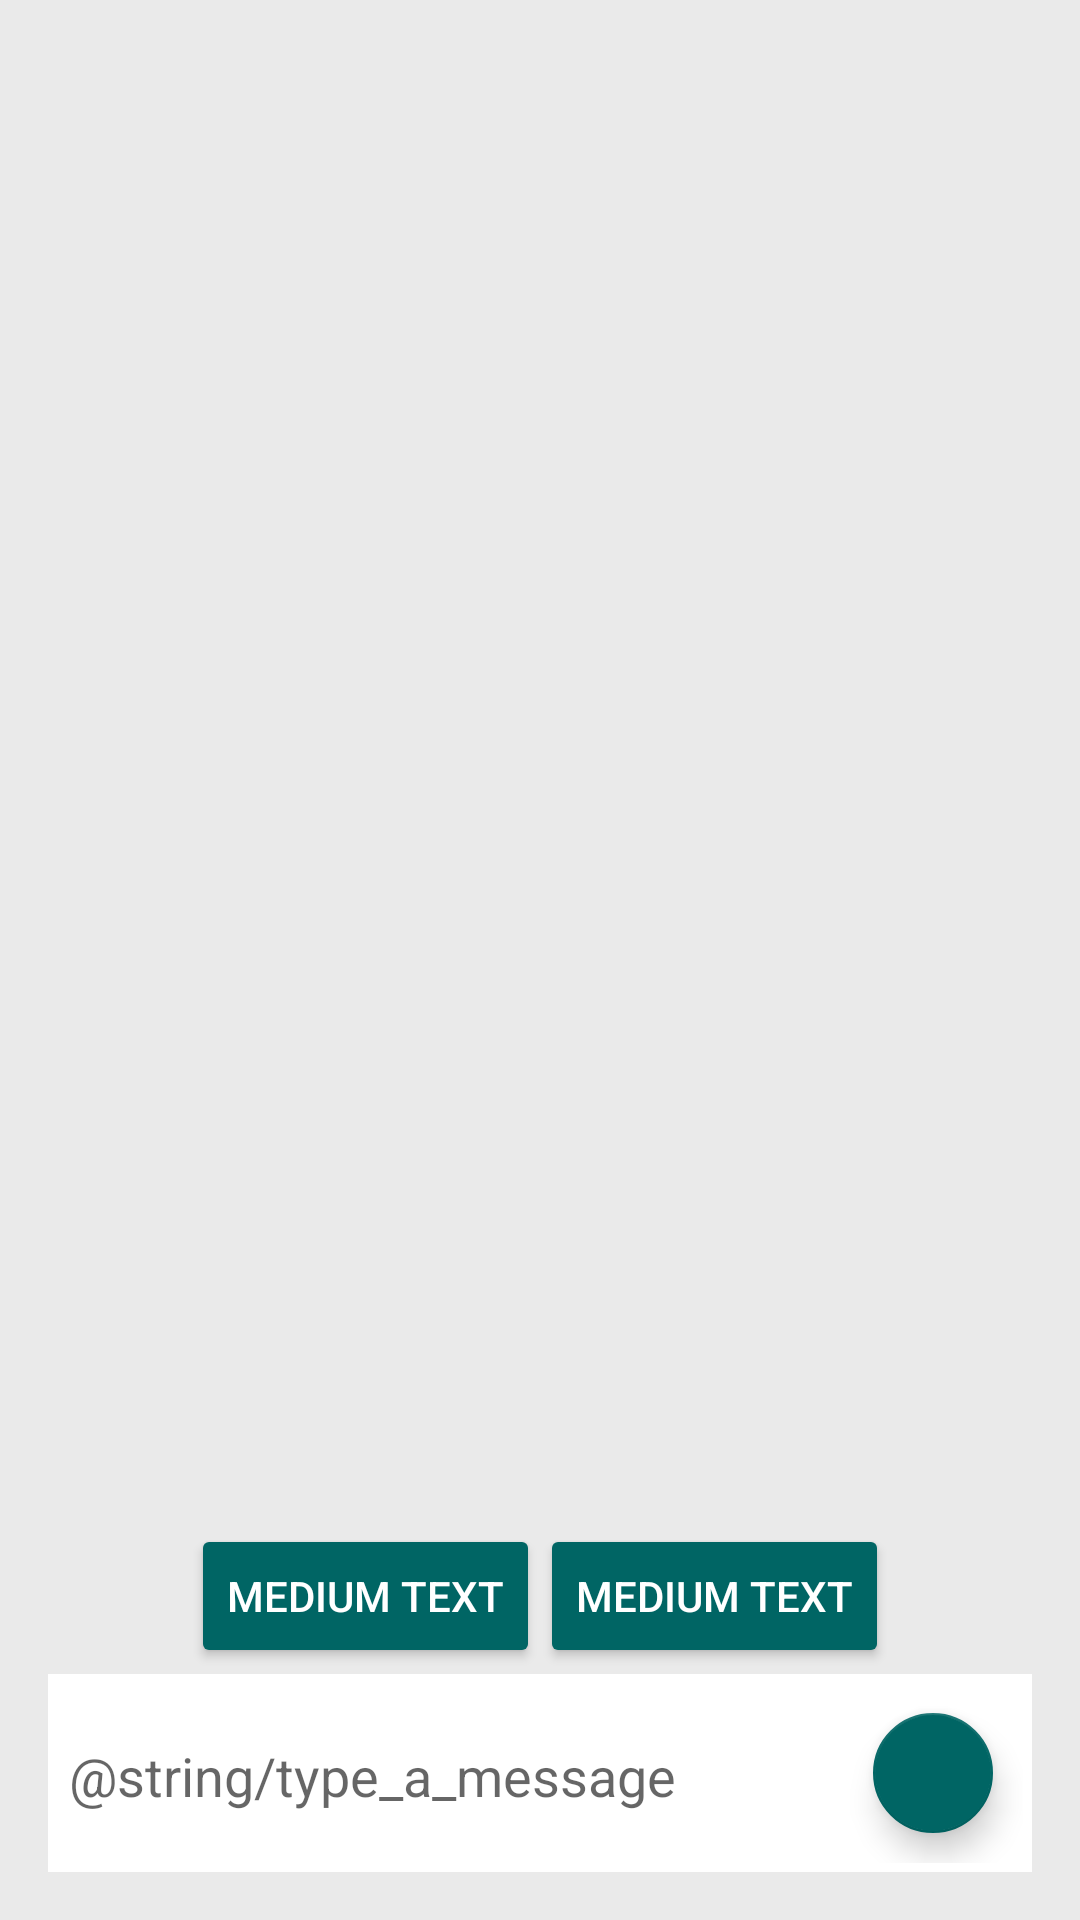

Reconstruct the res/layout file that produces this screen, plus the resources it refers to.
<!-- AndroidManifest.xml: application theme AppTheme -->
<!-- res/layout/activity_main.xml -->
<?xml version="1.0" encoding="utf-8"?>
<RelativeLayout xmlns:android="http://schemas.android.com/apk/res/android"
    xmlns:tools="http://schemas.android.com/tools"
    android:id="@+id/activity_main"
    android:layout_width="match_parent"
    android:layout_height="match_parent"
    android:background="@color/chatBotBackground"
    android:paddingBottom="@dimen/activity_vertical_margin"
    android:paddingLeft="@dimen/activity_horizontal_margin"
    android:paddingRight="@dimen/activity_horizontal_margin"
    android:paddingTop="@dimen/activity_vertical_margin"
    tools:context="com.flight.miss.MainActivity">

    <LinearLayout
        android:id="@+id/main_linear_layout"
        android:layout_width="match_parent"
        android:layout_height="wrap_content"
        android:layout_above="@+id/main_relative_layout"
        android:gravity="center"
        android:paddingBottom="2dp">

        <Button
            android:id="@+id/button1"
            android:layout_width="wrap_content"
            android:layout_height="wrap_content"
            android:backgroundTint="@color/themeColour"
            android:text="Medium Text"
            android:textColor="#fff" />

        <Button
            android:id="@+id/button2"
            android:layout_width="wrap_content"
            android:layout_height="wrap_content"
            android:backgroundTint="@color/themeColour"
            android:text="Medium Text"
            android:textColor="#fff" />

    </LinearLayout>

    <RelativeLayout
        android:id="@+id/main_relative_layout"
        android:layout_width="match_parent"
        android:layout_height="wrap_content"
        android:layout_alignParentBottom="true"
        android:background="#FFFFFF"
        android:padding="3dp">

        <android.support.design.widget.FloatingActionButton xmlns:app="http://schemas.android.com/apk/res-auto"
            android:id="@+id/send_button"
            android:layout_width="wrap_content"
            android:layout_height="wrap_content"
            android:layout_alignParentEnd="true"
            android:layout_centerVertical="true"
            android:layout_margin="10dp"
            android:src="@drawable/ic_send_white_24dp"
            android:text="@string/send"
            app:backgroundTint="@color/themeColour"
            app:fabSize="mini" />

        <EditText
            android:id="@+id/message_edit_text"
            android:layout_width="match_parent"
            android:layout_height="wrap_content"
            android:layout_alignBottom="@id/send_button"
            android:layout_toStartOf="@id/send_button"
            android:backgroundTint="@color/white"
            android:hint="@string/type_a_message"
            android:inputType="text" />
    </RelativeLayout>

    <android.support.v7.widget.RecyclerView
        android:id="@+id/recycler_view"
        android:layout_width="match_parent"
        android:layout_height="wrap_content"
        android:layout_above="@id/main_linear_layout"
        android:layout_alignParentTop="true" />

</RelativeLayout>
<!-- resources referenced by this layout -->
<resources>
  <color name="chatBotBackground">#EAEAEA</color>
  <color name="themeColour">#006564</color>
  <color name="white">#FFFFFF</color>
  <dimen name="activity_horizontal_margin">16dp</dimen>
  <dimen name="activity_vertical_margin">16dp</dimen>
  <string name="send">Send</string>
  <style name="AppTheme" parent="Theme.AppCompat.Light.DarkActionBar">
          
          <item name="colorPrimary">@color/themeColour</item>
          <item name="colorPrimaryDark">@color/colorPrimaryDark</item>
          <item name="colorAccent">@color/colorAccent</item>
      </style>
  <color name="colorPrimaryDark">#006564</color>
  <color name="colorAccent">#FF4081</color>
</resources>
